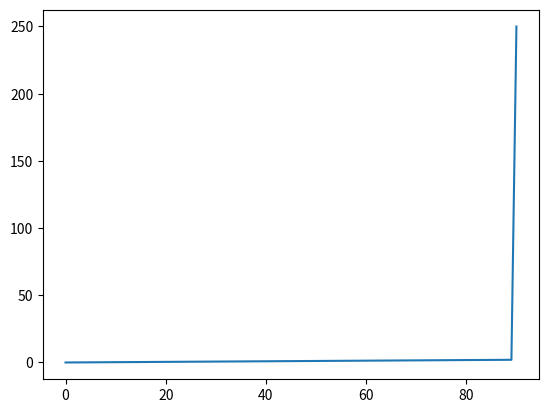

Here is the Python script that generated this plot:

# import json

# with open("Bloque_5/tema_2/archivojson.json" , "r") as file:
#     hola = json.load(file)


# print(f'Nuestra querida {hola["persona"][0]["name"]} y {hola["persona"][1]["name"]} tiene {hola["persona"][0]["edad"]} y {hola["persona"][1]["edad"]} añitos y sus trabajos es: {hola["persona"][1]["oficio"]}')


# persona = {
#     "name" : "Isa",
#     "edad" : 25,
#     "oficio": "Maestra"
# }

# hola["persona"].append(persona)


# with open("Bloque_5/tema_2/archivojson.json" , "w") as file:
#     json.dump(hola, file, indent=4)


# with open("Bloque_5/tema_2/archivojson.json" , "r") as file:
#     hola = json.load(file)


# print(f'Ahora se ha añadido una nueva chica llamada {hola["persona"][2]["name"]} que tiene {hola["persona"][2]["edad"]} añitos y sus trabajos es: {hola["persona"][2]["oficio"]} ')





# from datetime import datetime

# import datetime


# import pandas as pd





# import pandas as pd

# # 1. Crear un DataFrame desde cero (usando un diccionario)
# datos = {
#     'Producto': ['Teclado', 'Ratón', 'Monitor', 'Teclado', 'Auriculares'],
#     'Precio': [25.50, 15.00, 149.99, 25.50, 30.00],
#     'Cantidad': [2, 5, 1, 3, 2],
#     'Tienda': ['Norte', 'Sur', 'Norte', 'Este', 'Sur']
# }

# df = pd.DataFrame(datos)

# print("--- DataFrame Original ---")
# print(df)
# print("\n" + "a"*30 + "\n")

# # 2. Agregar una nueva columna calculada
# # Multiplicamos el precio por la cantidad para obtener el total de la venta
# df['Total'] = df['Precio'] * df['Cantidad']
# df['Dividido'] = df['Precio'] / df['Cantidad']

# print(df)

# # 3. Filtrar datos
# # Queremos ver solo las ventas que se hicieron en la tienda 'Sur'
# ventas_sur = df[df['Tienda'] == 'Sur']

# print("--- Ventas en la Tienda Sur ---")
# print(ventas_sur)
# print("\n" + "-"*30 + "\n")

# # 4. Agrupar y Analizar
# # Queremos saber cuánto se ha vendido en TOTAL por cada producto
# ventas_por_producto = df.groupby('Producto')['Total'].sum().reset_index()

# print("--- Total de Ventas por Producto ---")
# print(ventas_por_producto)






# import pandas as pd



# objetos = {
#     "Nombre" : ['Elena Díaz' , 'Mireya', 'Isa', 'Victoria', 'Paloma'],
#     "Edad" : [26,25,25,26,26],
#     "Oficio": ['Profe']*5,
#     "Años Cotizados" : [20, 20, 20, 18, 17]
# }

# df = pd.DataFrame(objetos)

# print(df)

# df['Nueva_Edad'] = df['Edad'] + 10

# print(df)


# df['Proximo Oficio'] = 'Bailarina'

# print(df)


# edad_26 = len(df[(df['Edad'] == 26) & (df['Años Cotizados'] < 20)])

# print(edad_26)

# df = df.drop(columns=['Edad'])

# print(df)


# lol = df.loc[:,['Nombre', 'Edad','Oficio']]
# print(lol)


# df['Van al trabajo'] = 'Si'
# df['Comen la comida en el almuerzo'] = df['Van al trabajo']
# print(df)


# df.loc[(df['Edad'] == 26), 'Cumpliran 27 este año'] = 'Si'
# df.loc[(df['Edad'] == 25), 'Cumpliran 27 este año'] = 'No'

# print(df)











# import matplotlib.pyplot as plt
# import seaborn as sns
# import pandas as pd
# import numpy as np

# # 1. Creamos un DataFrame con datos de ejemplo
# datos = {
#     'Horas_Estudio': [10, 2, 8, 4, 15, 6, 12, 1, 7, 11],
#     'Asistencia_%':  [95, 40, 80, 60, 100, 75, 90, 20, 85, 92],
#     'Horas_Videojuegos': [1, 12, 3, 8, 0, 5, 2, 15, 4, 2],
#     'Nota_Final':    [9.0, 3.5, 7.5, 5.0, 10.0, 6.2, 8.8, 2.0, 7.0, 8.5]
# }

# df = pd.DataFrame(datos)

# # 2. Calculamos la matriz de correlación (valores entre -1 y 1)
# # numeric_only=True asegura que solo use columnas con números
# matriz_corr = df.corr(numeric_only=True)

# # 3. Configuramos el lienzo de Matplotlib
# fig, ax = plt.subplots(figsize=(8, 6))

# # 4. Dibujamos el Mapa de Calor con Seaborn
# sns.heatmap(
#     matriz_corr,           # Los datos de la matriz
#     annot=True,            # True: Muestra los números dentro de cada cuadro
#     cmap='coolwarm',       # Paleta de colores (Azul=Negativo, Rojo=Positivo)
#     fmt=".2f",             # Muestra los números con 2 decimales
#     linewidths=0.8,        # Separación física entre los cuadros
#     vmin=-1, vmax=1,       # Forzar a que la escala vaya de -1 a 1
#     ax=ax                  # Dibujarlo en el lienzo que creamos
# )

# # 5. Tuneamos los títulos con Matplotlib
# ax.set_title("Matriz de Correlación: Rendimiento Estudiantil", fontsize=14, fontweight='bold', pad=15)

# # 6. Guardamos la gráfica en alta calidad antes de mostrarla
# plt.savefig('heatmap_estudiantes.png', dpi=300, bbox_inches='tight')

# # 7. Mostramos la gráfica en pantalla
# plt.show()






# import pandas as pd

# datos = {
#     'nombre': ['Sirius', 'Vega', 'Betelgeuse'],
#     'edad': [25, 30, 35],
#     'ciudad': ['Orion', 'Lyra', 'Orion']
# }

# df = pd.DataFrame(data = datos) 

# fila1 = df.iloc[0]
# print(fila1)











# import numpy as np

# hola = np.empty(10)

# print(hola)




# import numpy as np
# a = np.array([1,20,13,4,2,200,42,3])
# b = np.array([6,5,3,9,6,45,554,435])

# print(a)
# print(b)
# hola = a*b
# print
# print(hola[2])




import matplotlib.pyplot as plt


import numpy as np

xpoints = np.array([0,89,90])
ypoints = np.array([0,2,250])

plt.plot(xpoints, ypoints)
plt.show()
